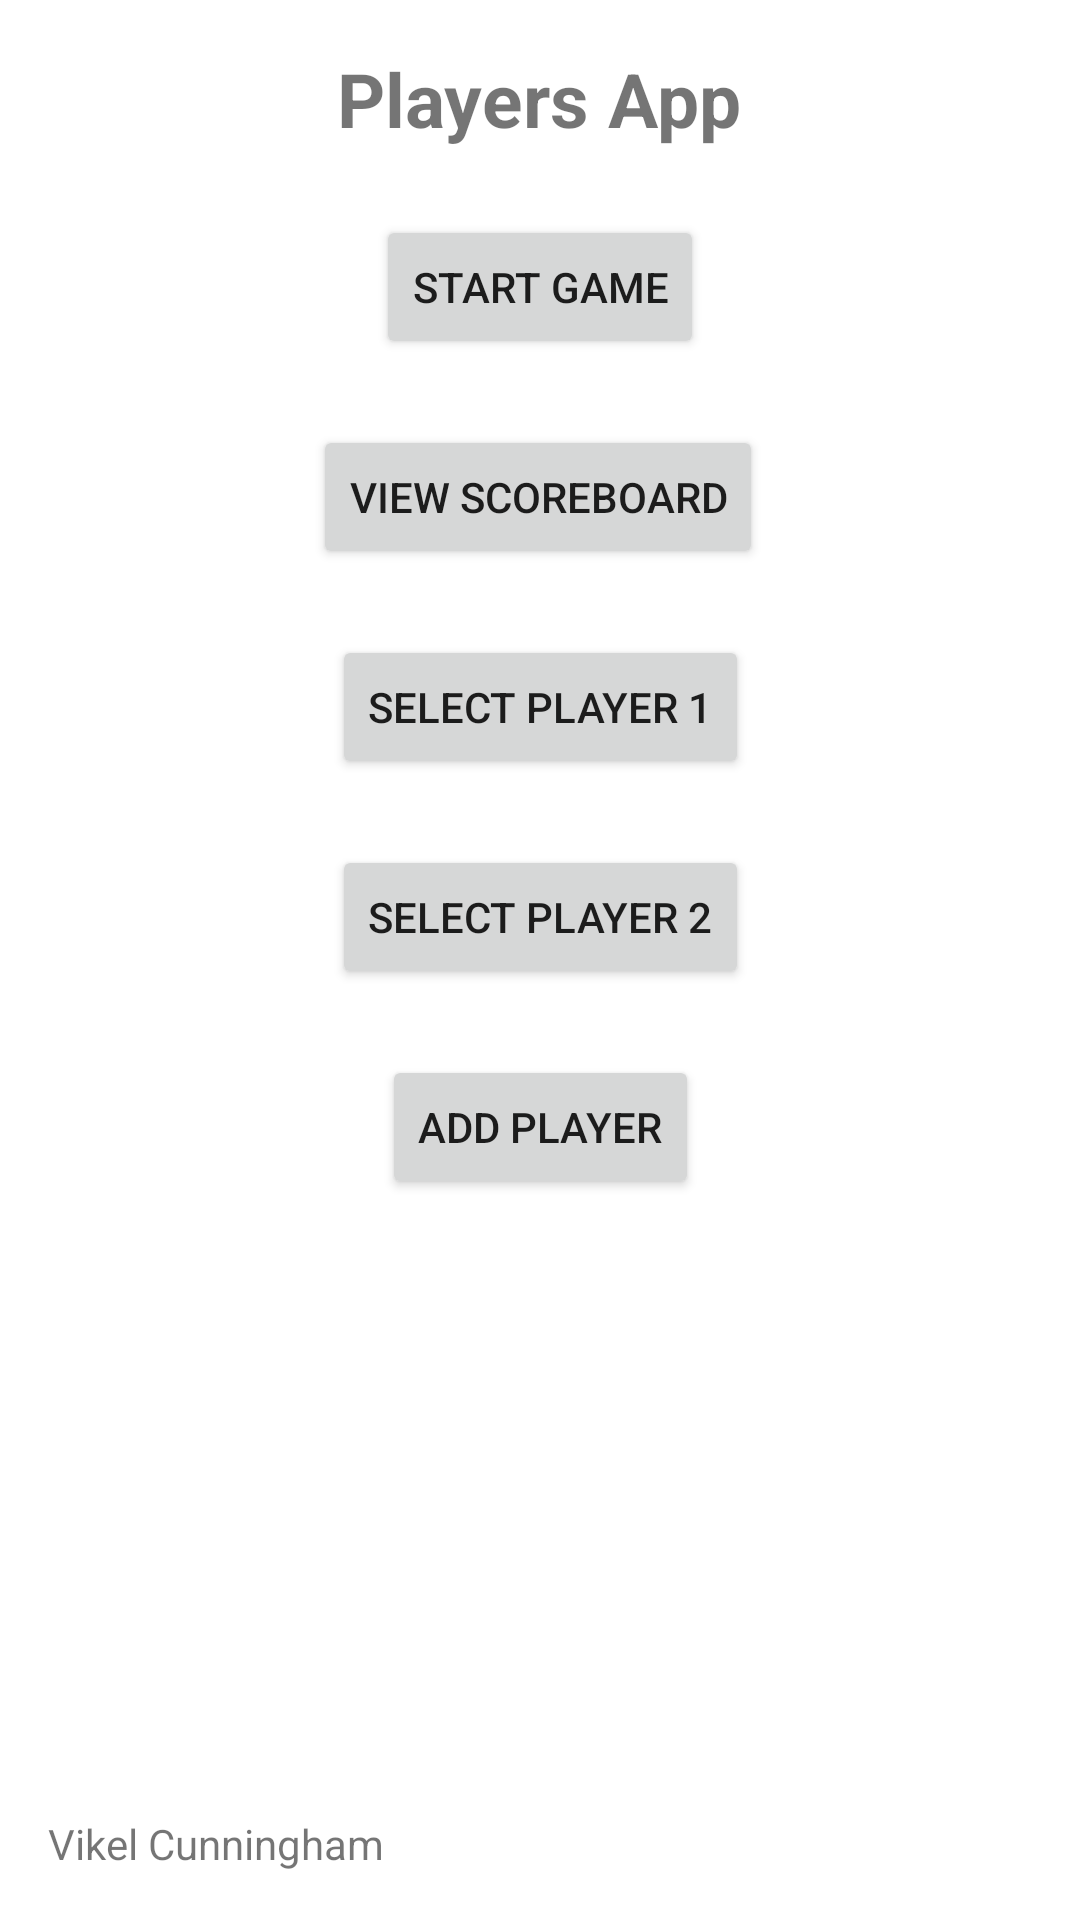

Layout XML and referenced resources for this Android screen:
<!-- AndroidManifest.xml: application theme Theme.Project4PlayersApp -->
<!-- res/layout/activity_main.xml -->
<?xml version="1.0" encoding="utf-8"?>
<androidx.constraintlayout.widget.ConstraintLayout xmlns:android="http://schemas.android.com/apk/res/android"
    xmlns:app="http://schemas.android.com/apk/res-auto"
    xmlns:tools="http://schemas.android.com/tools"
    android:layout_width="match_parent"
    android:layout_height="match_parent"
    tools:context=".MainActivity">

    <TextView
        android:id="@+id/titleTextView"
        android:layout_width="wrap_content"
        android:layout_height="wrap_content"
        android:layout_marginTop="16dp"
        android:text="@string/game_title"
        android:textSize="25sp"
        android:textStyle="bold"
        app:layout_constraintEnd_toEndOf="parent"
        app:layout_constraintHorizontal_bias="0.498"
        app:layout_constraintStart_toStartOf="parent"
        app:layout_constraintTop_toTopOf="parent" />

    <Button
        android:id="@+id/startGameButton"
        android:layout_width="wrap_content"
        android:layout_height="wrap_content"
        android:layout_marginTop="22dp"
        android:text="@string/start_game"
        app:layout_constraintEnd_toEndOf="parent"
        app:layout_constraintStart_toStartOf="parent"
        app:layout_constraintTop_toBottomOf="@+id/titleTextView" />

    <Button
        android:id="@+id/addPlayerButton"
        android:layout_width="wrap_content"
        android:layout_height="wrap_content"
        android:layout_marginTop="22dp"
        android:text="@string/add_player"
        app:layout_constraintEnd_toEndOf="parent"
        app:layout_constraintStart_toStartOf="parent"
        app:layout_constraintTop_toBottomOf="@+id/selectPlayerTwoButton" />

    <Button
        android:id="@+id/selectPlayerOneButton"
        android:layout_width="wrap_content"
        android:layout_height="wrap_content"
        android:layout_marginTop="22dp"
        android:text="@string/select_player_one"
        app:layout_constraintEnd_toEndOf="parent"
        app:layout_constraintStart_toStartOf="parent"
        app:layout_constraintTop_toBottomOf="@+id/viewScoreboardButton" />

    <Button
        android:id="@+id/selectPlayerTwoButton"
        android:layout_width="wrap_content"
        android:layout_height="wrap_content"
        android:layout_marginTop="22dp"
        android:text="@string/select_player_two"
        app:layout_constraintEnd_toEndOf="parent"
        app:layout_constraintStart_toStartOf="parent"
        app:layout_constraintTop_toBottomOf="@+id/selectPlayerOneButton" />

    <Button
        android:id="@+id/viewScoreboardButton"
        android:layout_width="wrap_content"
        android:layout_height="wrap_content"
        android:layout_marginTop="22dp"
        android:text="@string/view_scoreboard"
        app:layout_constraintEnd_toEndOf="parent"
        app:layout_constraintHorizontal_bias="0.497"
        app:layout_constraintStart_toStartOf="parent"
        app:layout_constraintTop_toBottomOf="@+id/startGameButton" />

    <TextView
        android:id="@+id/nameTextView"
        android:layout_width="wrap_content"
        android:layout_height="wrap_content"
        android:layout_marginStart="16dp"
        android:layout_marginBottom="16dp"
        android:text="Vikel Cunningham"
        app:layout_constraintBottom_toBottomOf="parent"
        app:layout_constraintStart_toStartOf="parent" />

    <TextView
        android:id="@+id/currentSelectedPlayer1TextView"
        android:layout_width="wrap_content"
        android:layout_height="wrap_content"
        android:text="@string/selected_player1_string"
        app:layout_constraintEnd_toEndOf="parent"
        app:layout_constraintHorizontal_bias="0.501"
        app:layout_constraintStart_toStartOf="parent"
        tools:layout_editor_absoluteY="193dp" />

    <TextView
        android:id="@+id/currentSelectedPlayer2TextView"
        android:layout_width="wrap_content"
        android:layout_height="wrap_content"
        android:text="@string/selected_player2_string"
        app:layout_constraintEnd_toEndOf="parent"
        app:layout_constraintHorizontal_bias="0.501"
        app:layout_constraintStart_toStartOf="parent"
        tools:layout_editor_absoluteY="263dp" />

</androidx.constraintlayout.widget.ConstraintLayout>
<!-- resources referenced by this layout -->
<resources>
  <string name="add_player">Add Player</string>
  <string name="game_title">Players App</string>
  <string name="select_player_one">Select Player 1</string>
  <string name="select_player_two">Select Player 2</string>
  <string name="selected_player1_string" />
  <string name="selected_player2_string" />
  <string name="start_game">Start Game</string>
  <string name="view_scoreboard">View Scoreboard</string>
  <style name="Theme.Project4PlayersApp" parent="Theme.MaterialComponents.DayNight.DarkActionBar">
          
          <item name="colorPrimary">@color/purple_500</item>
          <item name="colorPrimaryVariant">@color/purple_700</item>
          <item name="colorOnPrimary">@color/white</item>
          
          <item name="colorSecondary">@color/teal_200</item>
          <item name="colorSecondaryVariant">@color/teal_700</item>
          <item name="colorOnSecondary">@color/black</item>
          
          <item name="android:statusBarColor">?attr/colorPrimaryVariant</item>
          
      </style>
  <!-- not gathered from this repository: default colours our renderer supplied (Android Studio template values) -->
  <color name="purple_500">#FF6200EE</color>
  <color name="purple_700">#FF3700B3</color>
  <color name="teal_200">#FF03DAC5</color>
  <color name="teal_700">#FF018786</color>
  <color name="black">#FF000000</color>
  <color name="white">#FFFFFFFF</color>
</resources>
